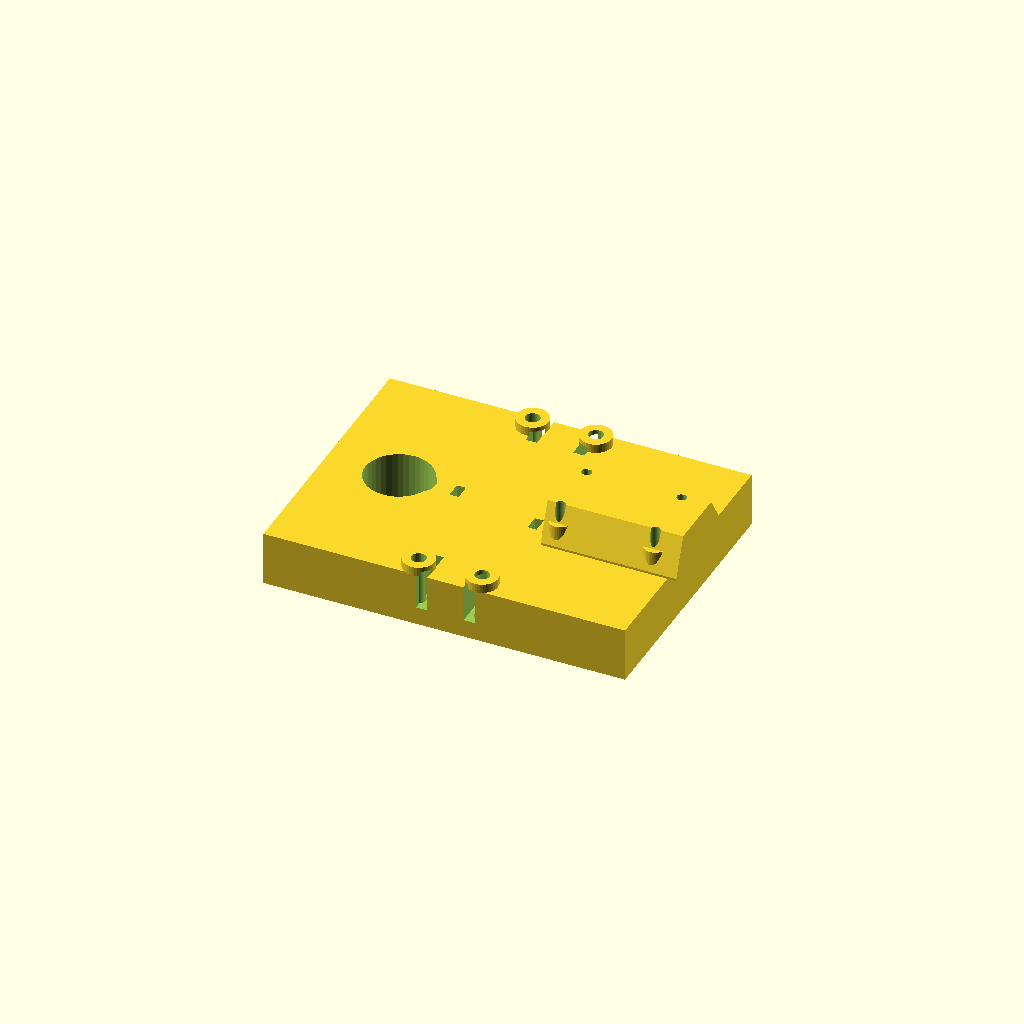
Cell 1 — every parameter at its default value.
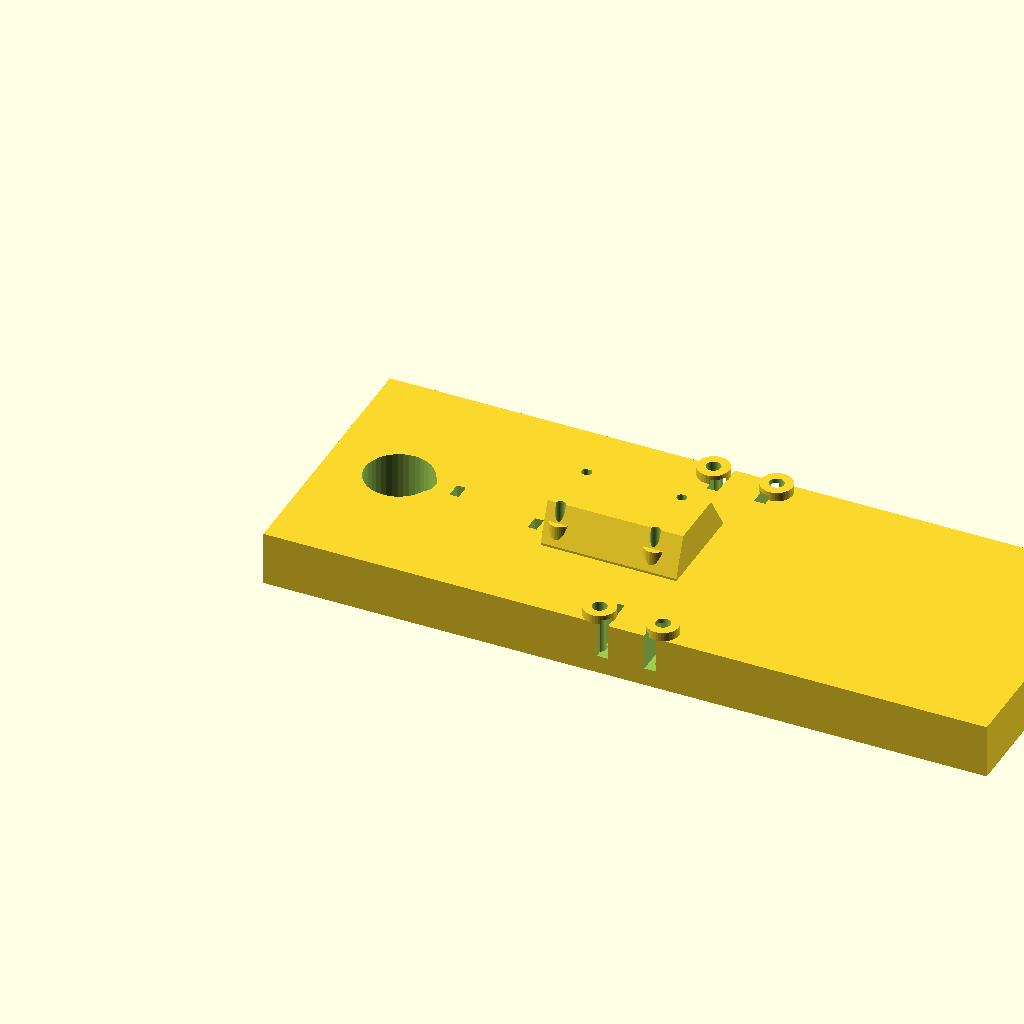
Cell 2: plate_w = 160 (everything else at default).
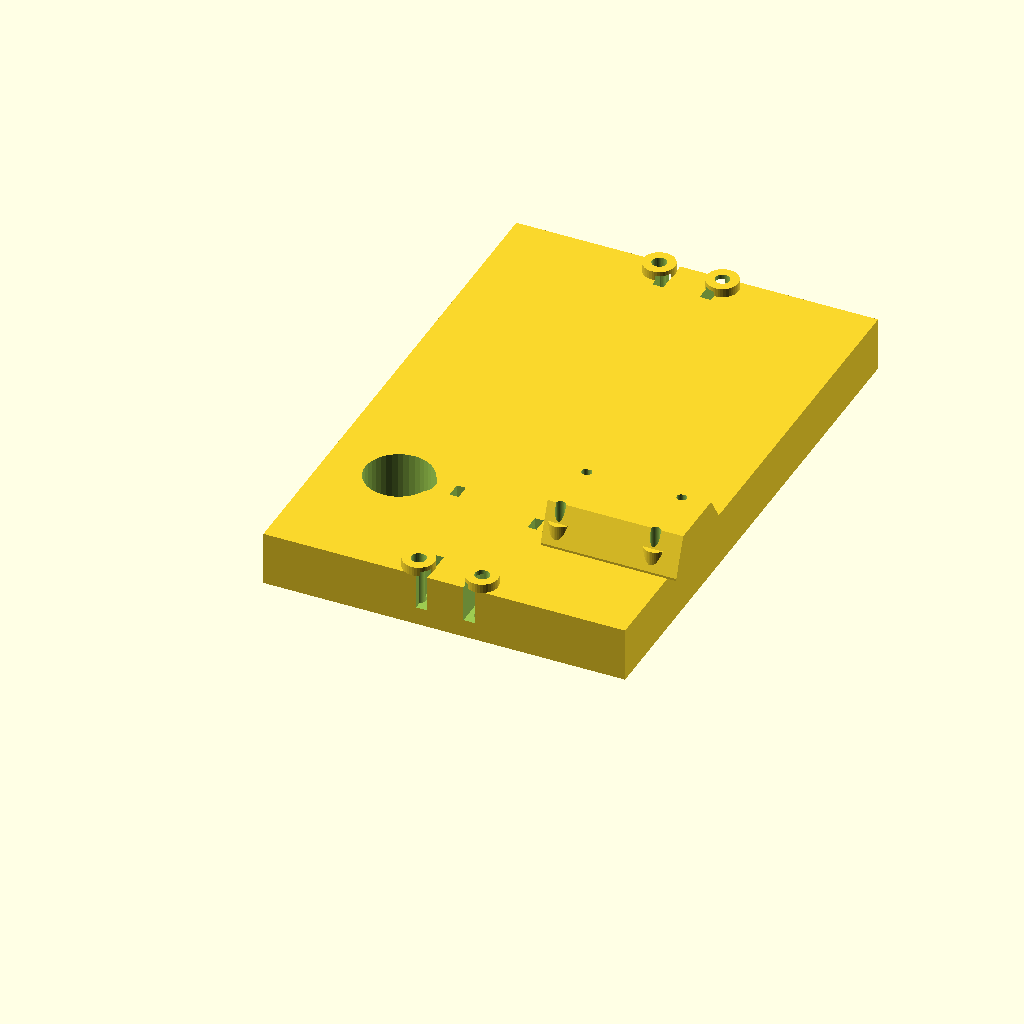
Cell 3: plate_d = 120 (everything else at default).
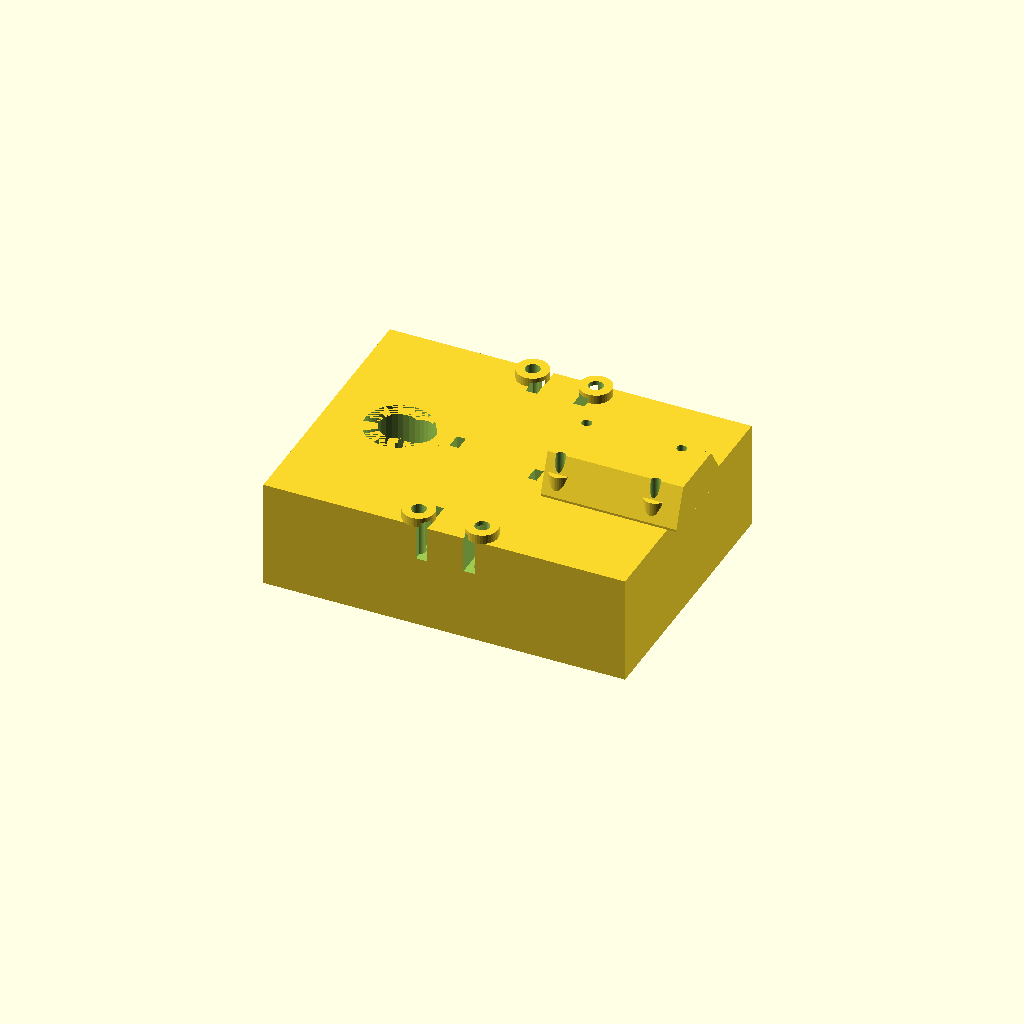
Cell 4: plate_h = 24 (everything else at default).
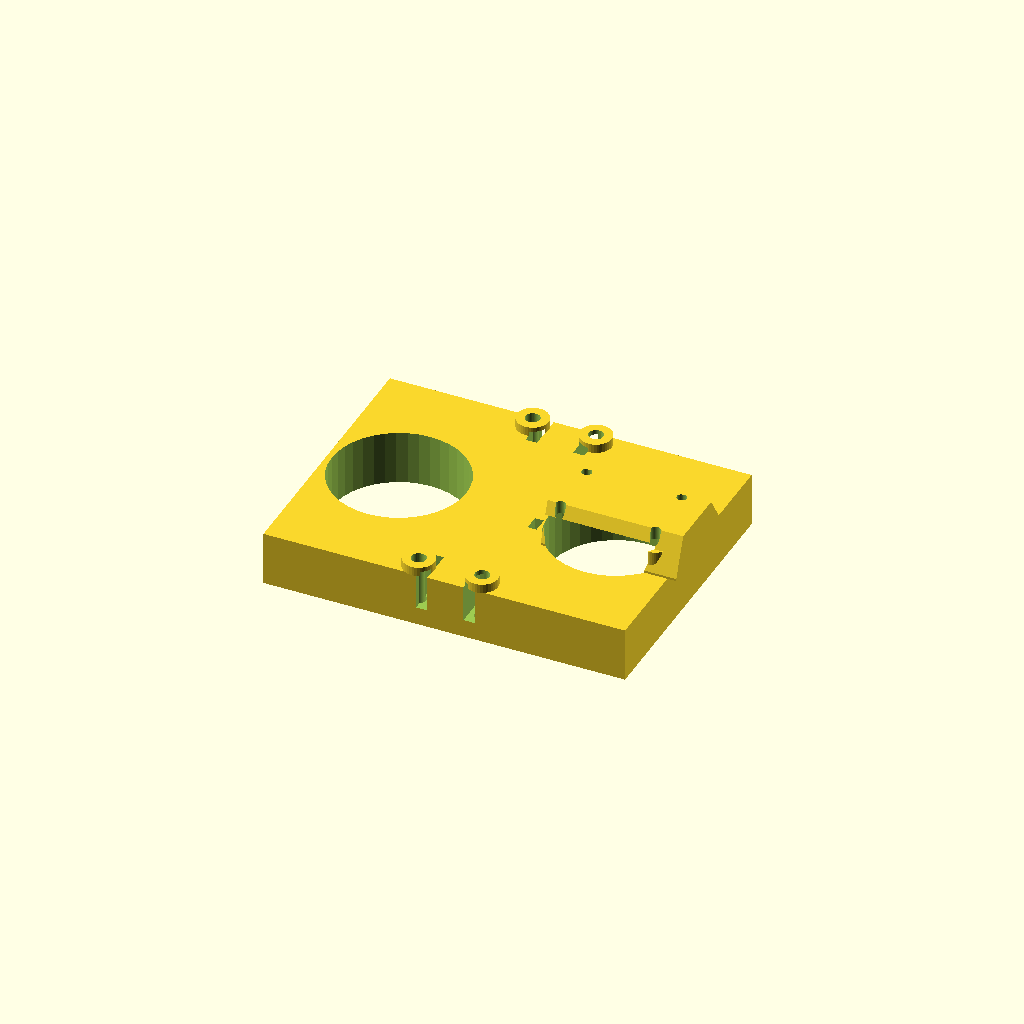
Cell 5 — bearing_od set to 29.7, the other parameters unchanged.
All cells are drawn from one camera (rotation 55°, 0°, 25°, orthographic, colour scheme Cornfield), so only the parameter changes between them.
OpenSCAD source file mechanical/cad/Part3_Carriage_Plate.scad:
// ============================================================
// PART 3 — Carriage Plate
// AI-Based Smart Precision Irrigation System (1-Axis)
// ============================================================
// Dimensions: 80 x 60 x 12 mm (base plate)
// Material: PLA+, 0.20mm layer, 50% infill, 4 perimeters
// Print time: ~2 hours
// Print orientation: Bearing-cavity side DOWN (flat on bed)
// CRITICAL: Highest infill part — dynamic loads from belt motion
// ============================================================

/* [Plate Parameters] */
plate_w       = 80;    // Along travel direction
plate_d       = 60;    // Perpendicular to travel
plate_h       = 12;    // Thickness

/* [LM8UU Bearing Cavities] */
bearing_od    = 14.85; // 15mm nominal - 0.15mm for press-fit
bearing_len   = 24;    // LM8UU length
bearing_sep   = 48;    // Center-to-center separation
bearing_y     = 30;    // Y center (centered in plate)
bearing_x1    = 16;    // First bearing X center
bearing_x2    = 64;    // Second bearing X center

/* [Belt Anchor Slots] */
belt_slot_w   = 2.5;   // GT2 belt is 6mm wide, slot for clamping
belt_slot_l   = 8;     // Slot length
belt_slot_h   = 8;     // Slot depth from top
clamp_hole_dia = 3.2;  // M3 clearance for clamp bolts
clamp_hole_sep = 14;   // Spacing between clamp bolt holes

/* [Pi Camera v2 Mount] */
cam_hole_dia  = 2.2;   // M2 clearance
cam_pattern_x = 21;    // Camera PCB hole spacing X
cam_pattern_y = 12.5;  // Camera PCB hole spacing Y
cam_base_x    = 52;    // Camera mount origin X
cam_base_y    = 20;    // Camera mount origin Y
cam_angle     = 30;    // Downward angle (degrees)
cam_wedge_w   = 30;    // Wedge width
cam_wedge_d   = 22;    // Wedge depth
cam_wedge_h   = 12;    // Wedge max height
cam_standoff_h = 5;    // Standoff height above wedge

/* [Water Nozzle] */
nozzle_bore   = 8.2;   // 8mm barbed fitting + 0.2mm clearance
nozzle_x      = 20;    // Nozzle X position
nozzle_y      = 30;    // Nozzle Y position (centered)

/* [Cable Tie Points] */
tie_slot_w    = 3.5;   // Width for standard cable tie
tie_slot_h    = 2;     // Thickness slot

$fn = 40;

module carriage_plate() {
    difference() {
        union() {
            // === BASE PLATE ===
            cube([plate_w, plate_d, plate_h]);

            // === CAMERA WEDGE (30° angled surface) ===
            translate([cam_base_x, cam_base_y, plate_h]) {
                // Wedge body with 30-degree slope
                hull() {
                    cube([cam_wedge_w, cam_wedge_d, 0.5]);
                    translate([0, cam_wedge_d * sin(cam_angle) * 0.3, cam_wedge_h * 0.7])
                    cube([cam_wedge_w, cam_wedge_d * 0.6, 0.5]);
                }
            }

            // === CAMERA STANDOFFS (4x M2 pillars on wedge) ===
            translate([cam_base_x, cam_base_y, plate_h])
            for (cx = [3, 3 + cam_pattern_x], cy = [3, 3 + cam_pattern_y]) {
                translate([cx, cy, 0])
                cylinder(d=5, h=cam_standoff_h);
            }

            // === NOZZLE REINFORCEMENT RING ===
            translate([nozzle_x, nozzle_y, 0])
            cylinder(d=nozzle_bore + 5, h=plate_h);

            // === BELT CLAMP BOSSES (raised pads for bolt grip) ===
            // Front side (Y=0)
            for (bx = [plate_w/2 - clamp_hole_sep/2, plate_w/2 + clamp_hole_sep/2])
                translate([bx, 3, plate_h])
                cylinder(d=7, h=2);
            // Back side (Y=plate_d)
            for (bx = [plate_w/2 - clamp_hole_sep/2, plate_w/2 + clamp_hole_sep/2])
                translate([bx, plate_d - 3, plate_h])
                cylinder(d=7, h=2);
        }

        // === LM8UU BEARING CAVITIES ===
        // Bearing 1
        translate([bearing_x1, bearing_y, plate_h/2])
        rotate([0, 0, 0])
        cylinder(d=bearing_od, h=bearing_len, center=true);

        // Bearing 2
        translate([bearing_x2, bearing_y, plate_h/2])
        cylinder(d=bearing_od, h=bearing_len, center=true);

        // Rod clearance through full plate (8mm rod passes through bearings)
        translate([bearing_x1, bearing_y, -1])
        cylinder(d=8.5, h=plate_h + 2);
        translate([bearing_x2, bearing_y, -1])
        cylinder(d=8.5, h=plate_h + 2);

        // === BELT ANCHOR SLOTS (both sides) ===
        // Front pair
        translate([plate_w/2 - belt_slot_w/2 - 5, -0.1, plate_h - belt_slot_h])
        cube([belt_slot_w, 8, belt_slot_h + 1]);
        translate([plate_w/2 + belt_slot_w/2 + 3, -0.1, plate_h - belt_slot_h])
        cube([belt_slot_w, 8, belt_slot_h + 1]);

        // Back pair
        translate([plate_w/2 - belt_slot_w/2 - 5, plate_d - 8, plate_h - belt_slot_h])
        cube([belt_slot_w, 8.1, belt_slot_h + 1]);
        translate([plate_w/2 + belt_slot_w/2 + 3, plate_d - 8, plate_h - belt_slot_h])
        cube([belt_slot_w, 8.1, belt_slot_h + 1]);

        // === BELT CLAMP BOLT HOLES (M3 through bosses) ===
        for (bx = [plate_w/2 - clamp_hole_sep/2, plate_w/2 + clamp_hole_sep/2]) {
            // Front
            translate([bx, 3, -1])
            cylinder(d=clamp_hole_dia, h=plate_h + 5);
            // Back
            translate([bx, plate_d - 3, -1])
            cylinder(d=clamp_hole_dia, h=plate_h + 5);
        }

        // === NOZZLE BORE (vertical, through full plate) ===
        translate([nozzle_x, nozzle_y, -1])
        cylinder(d=nozzle_bore, h=plate_h + 2);

        // === CAMERA MOUNT HOLES (M2 through standoffs) ===
        translate([cam_base_x, cam_base_y, -1])
        for (cx = [3, 3 + cam_pattern_x], cy = [3, 3 + cam_pattern_y])
            translate([cx, cy, 0])
            cylinder(d=cam_hole_dia, h=plate_h + cam_standoff_h + 5);

        // === CABLE TIE SLOTS (2x for tube and ribbon cable) ===
        // Slot 1: near nozzle for silicone tube
        translate([nozzle_x + 8, nozzle_y - tie_slot_w/2, -1])
        cube([tie_slot_h, tie_slot_w, plate_h + 2]);

        // Slot 2: near camera for CSI ribbon
        translate([cam_base_x - 5, cam_base_y + cam_pattern_y/2 - tie_slot_w/2, -1])
        cube([tie_slot_h, tie_slot_w, plate_h + 2]);

        // === WEIGHT REDUCTION (bottom pocket) ===
        translate([30, 12, -1])
        hull() {
            cylinder(d=6, h=4);
            translate([15, 0, 0]) cylinder(d=6, h=4);
            translate([15, 20, 0]) cylinder(d=6, h=4);
            translate([0, 20, 0]) cylinder(d=6, h=4);
        }
    }
}

// Render
carriage_plate();

// === PRINT NOTES ===
// CRITICAL ORIENTATION: Print bearing-cavity side DOWN on bed
//   - Best dimensional accuracy on bearing bores (XY plane)
//   - Camera wedge builds upward (no supports needed for 30°)
//   - Nozzle bore is vertical = perfect circularity
//
// Post-processing:
//   - Test-fit LM8UU bearings immediately after printing
//   - If too tight: use 15mm reamer or fine sandpaper
//   - If too loose: wrap bearing in thin Kapton tape
//   - Verify 8mm rod slides freely through both bearings
//
// Total carriage mass budget: <80g
//   Plate: ~35g | Camera: ~3g | Nozzle fitting: ~5g
//   Clamps: ~4g | Bearings: ~20g each = ~40g
//   WARNING: Bearings alone are ~40g, leaving 40g for everything else
Parameter table extracted from the source (name, type, default, range or options):
plate_w: number, default 80
plate_d: number, default 60
plate_h: number, default 12
bearing_od: number, default 14.85
bearing_len: number, default 24
bearing_sep: number, default 48
bearing_y: number, default 30
bearing_x1: number, default 16
bearing_x2: number, default 64
belt_slot_w: number, default 2.5
belt_slot_l: number, default 8
belt_slot_h: number, default 8
clamp_hole_dia: number, default 3.2
clamp_hole_sep: number, default 14
cam_hole_dia: number, default 2.2
cam_pattern_x: number, default 21
cam_pattern_y: number, default 12.5
cam_base_x: number, default 52
cam_base_y: number, default 20
cam_angle: number, default 30
cam_wedge_w: number, default 30
cam_wedge_d: number, default 22
cam_wedge_h: number, default 12
cam_standoff_h: number, default 5
nozzle_bore: number, default 8.2
nozzle_x: number, default 20
nozzle_y: number, default 30
tie_slot_w: number, default 3.5
tie_slot_h: number, default 2
